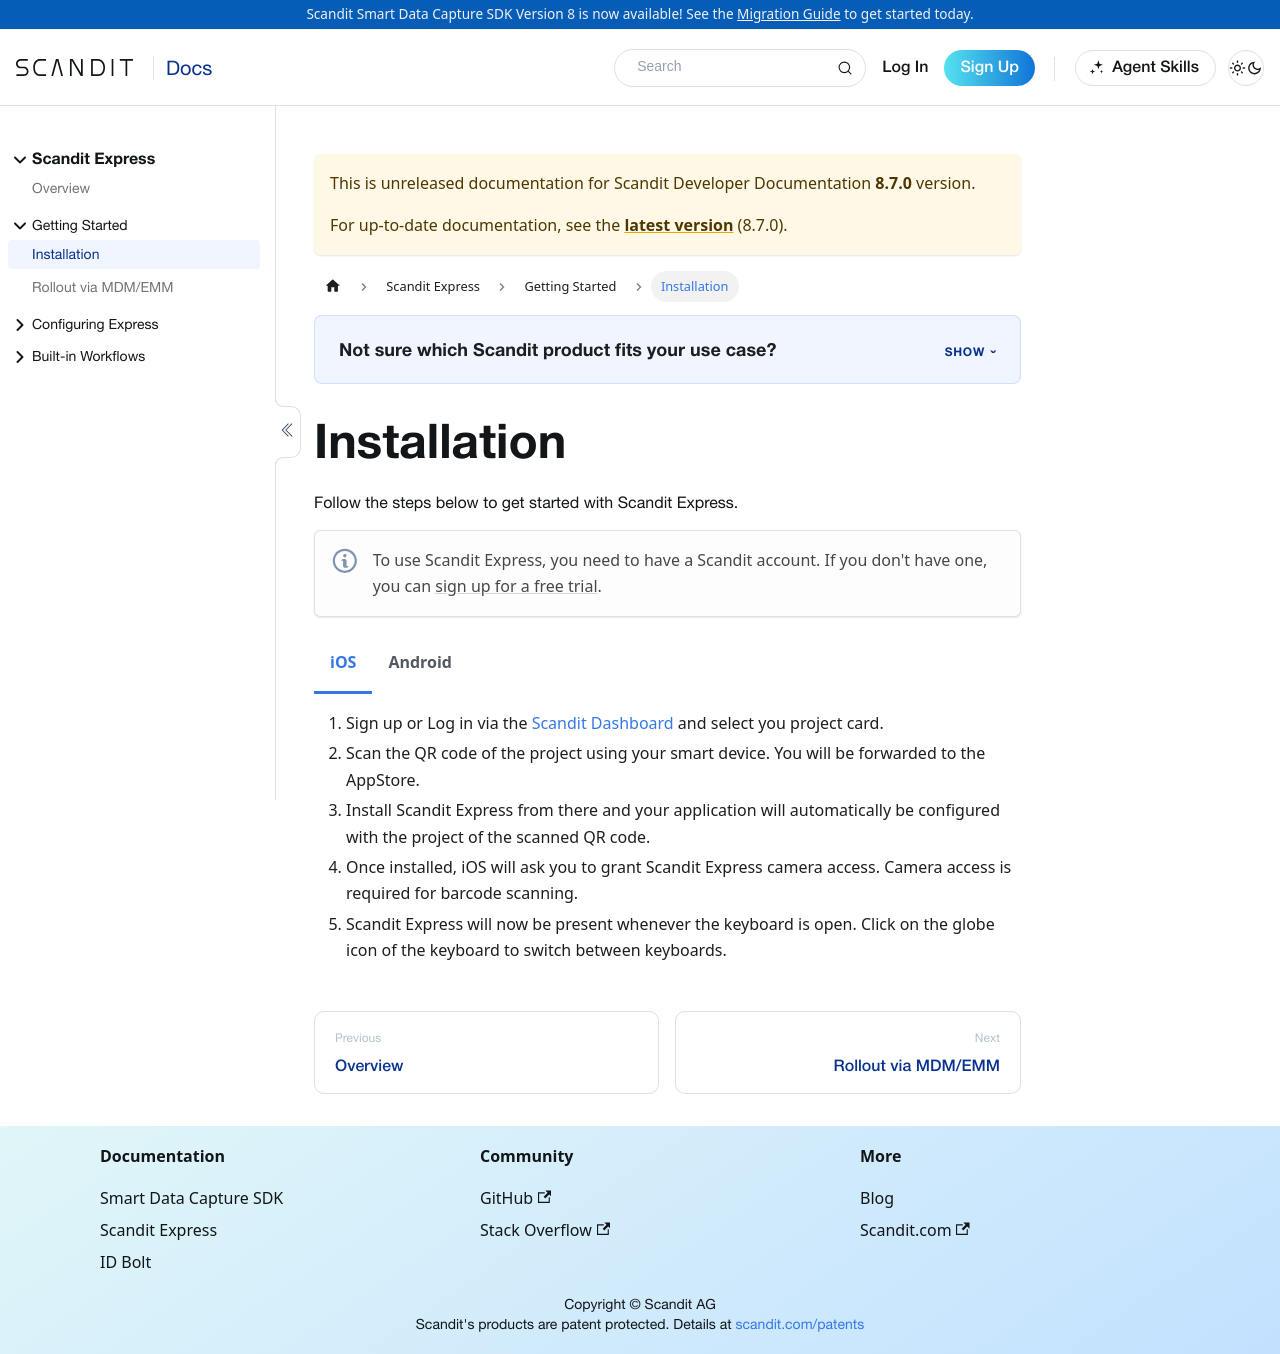

repository: Scandit/data-capture-documentation · page: pr-preview/pr-488/hosted/express/getting-started/installation/index.html · generator: docusaurus

---
description: "Install Scandit Express on iOS or Android and activate it to add barcode scanning to any app."
sidebar_label: 'Installation'
displayed_sidebar: expressSidebar
sidebar_position: 1
framework: hosted
product: express
keywords:
  - express
---

# Installation

Follow the steps below to get started with Scandit Express.

:::note
To use Scandit Express, you need to have a Scandit account. If you don't have one, you can [sign up for a free trial](https://ssl.scandit.com/dashboard/sign-up?p=express-trial).
:::

<Tabs>
  <TabItem value="iOS" label="iOS">

    1. Sign up or Log in via the [Scandit Dashboard](https://ssl.scandit.com/) and select you project card.
    2. Scan the QR code of the project using your smart device. You will be forwarded to the AppStore. 
    3. Install Scandit Express from there and your application will automatically be configured with the project of the scanned QR code.
    4. Once installed, iOS will ask you to grant Scandit Express camera access. Camera access is required for barcode scanning.
    5. Scandit Express will now be present whenever the keyboard is open. Click on the globe icon of the keyboard to switch between keyboards.

  </TabItem>

  <TabItem value="android" label="Android">

    1. Sign up or Log in via the [Scandit Dashboard](https://ssl.scandit.com/) and select you project card.
    2. Scan the QR code of the project using your smart device. You will be forwarded to the Play Store. 
    3. Install Scandit Express from there and your application will automatically be configured with the project of the scanned QR code.
    4. Once installed, Android will ask you to grant Scandit Express camera access. Camera access is required for barcode scanning.
    5. Scandit Express will now be present whenever the keyboard is open. Click on the globe icon of the keyboard to switch between keyboards.

  </TabItem>
</Tabs>
